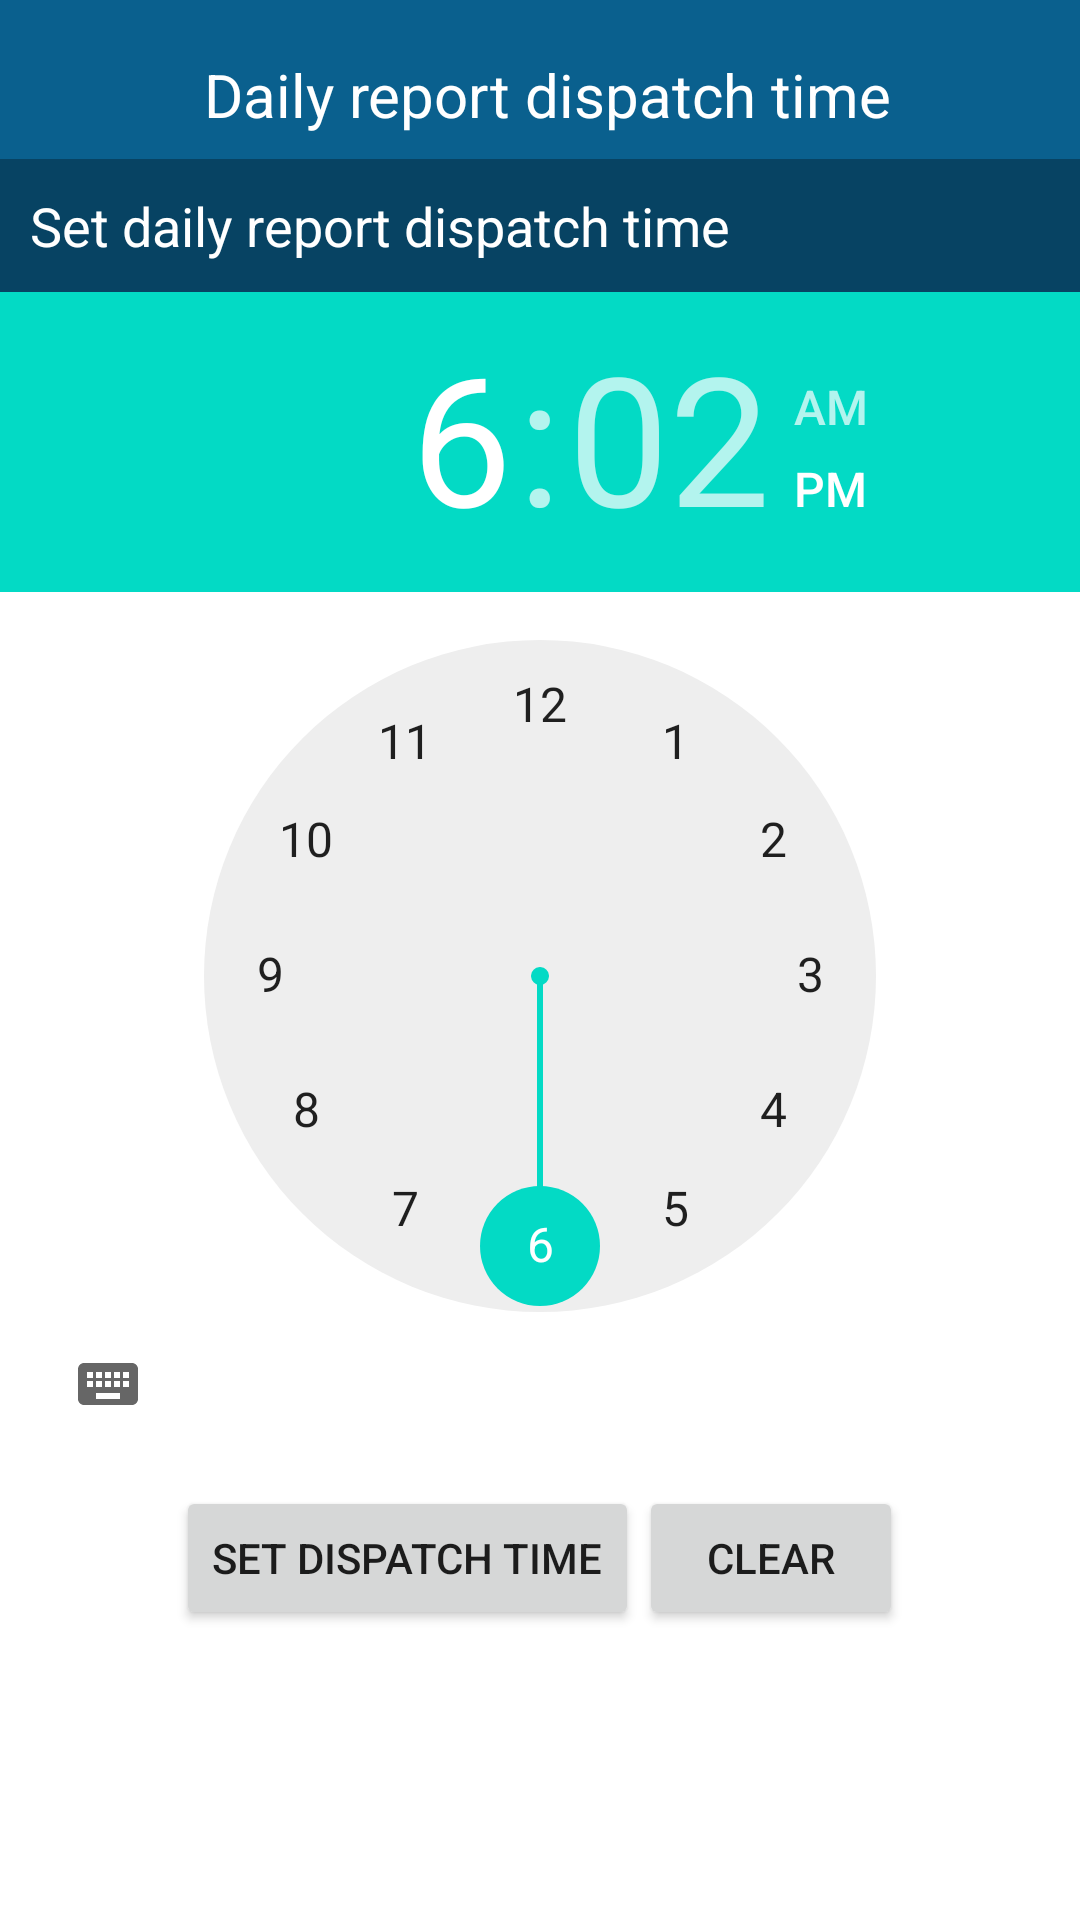

Write the Android layout XML for this screen, with the resource values it uses.
<!-- AndroidManifest.xml: application theme AppTheme -->
<!-- res/layout/timepicker.xml -->
<?xml version="1.0" encoding="utf-8"?>
<LinearLayout xmlns:android="http://schemas.android.com/apk/res/android"
    xmlns:tools="http://schemas.android.com/tools"
    android:layout_width="fill_parent"
    android:layout_height="fill_parent"
    android:orientation="vertical"
    android:background="#ffffff">
    <LinearLayout
        android:orientation="horizontal"
        android:layout_width="fill_parent"
        android:layout_height="wrap_content"
        android:padding="8dp"
        android:background="#0a608e"
        android:gravity="center_horizontal">

        <ImageButton
            android:layout_width="wrap_content"
            android:layout_height="wrap_content"
            android:id="@+id/gobackdr"
            android:background="?android:selectableItemBackground"
            tools:targetApi="honeycomb"
            android:src="@drawable/whitearrows"
            android:padding="10dp" />

        <TextView
            android:layout_width="fill_parent"
            android:layout_height="wrap_content"
            android:textAppearance="?android:attr/textAppearanceLarge"
            android:text="Daily report dispatch time"
            android:textColor="#ffffff"
            android:textSize="20sp"
            android:gravity="center_horizontal"
            android:paddingTop="10dp"
            android:paddingRight="15dp"
            />

    </LinearLayout>
    <TextView
        android:layout_width="match_parent"
        android:layout_height="wrap_content"
        android:textAppearance="?android:attr/textAppearanceMediumInverse"
        android:text="Set daily report dispatch time "
        android:id="@+id/textView33"
        android:textColor="#ffffff"
        android:background="#074363"
        android:padding="10dp" />

    <LinearLayout
        android:orientation="vertical"
        android:layout_width="match_parent"
        android:layout_height="wrap_content">

        <TimePicker
            android:layout_width="wrap_content"
            android:layout_height="wrap_content"
            android:id="@+id/timePicker1"
            android:layout_gravity="center_horizontal" />
    </LinearLayout>

    <LinearLayout
        android:orientation="horizontal"
        android:layout_width="match_parent"
        android:layout_height="wrap_content"
        android:gravity="center_horizontal"
        android:padding="10dp">

        <Button
            android:id="@+id/startSetDialog"
            android:layout_width="wrap_content"
            android:layout_height="wrap_content"
            android:text="Set Dispatch Time"/>

        <Button
            android:id="@+id/cancel"
            android:layout_width="wrap_content"
            android:layout_height="wrap_content"
            android:text="Clear"/>
    </LinearLayout>
    <TextView
        android:id="@+id/alarmprompt"
        android:layout_width="fill_parent"
        android:layout_height="wrap_content" />
    <TextView
        android:id="@+id/time1"
        android:layout_width="fill_parent"
        android:layout_height="wrap_content" />

</LinearLayout>
<!-- resources referenced by this layout -->
<resources>
  <style name="AppTheme" parent="Theme.AppCompat.Light.DarkActionBar">
          
          <item name="colorPrimary">@color/colorPrimary</item>
          <item name="colorPrimaryDark">@color/colorPrimaryDark</item>
          <item name="colorAccent">@color/colorAccent</item>
      </style>
  <!-- not gathered from this repository: default colours our renderer supplied (Android Studio template values) -->
  <color name="colorPrimary">#FF6200EE</color>
  <color name="colorPrimaryDark">#FF3700B3</color>
  <color name="colorAccent">#FF03DAC5</color>
</resources>
